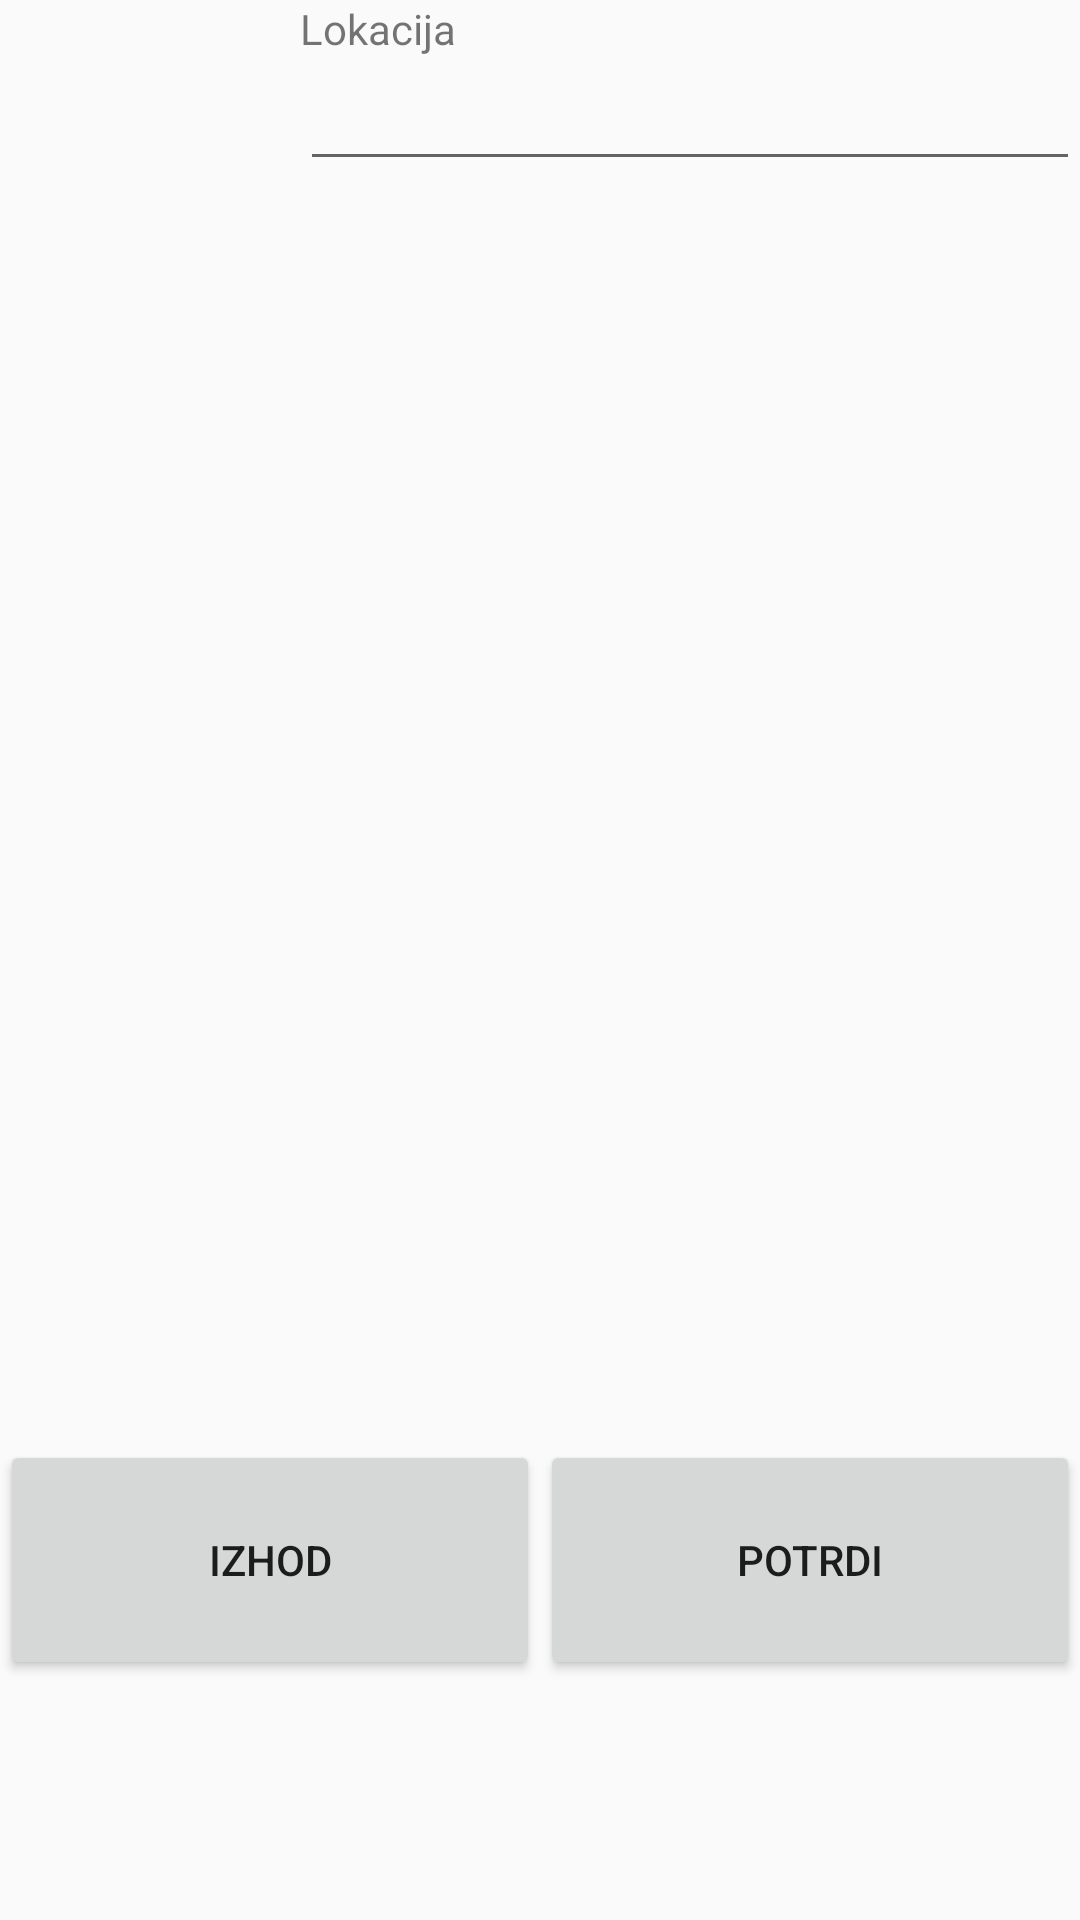

Android layout source for this screen:
<!-- AndroidManifest.xml: application theme ToolbarNormal -->
<!-- res/layout/inventory.xml -->
<?xml version="1.0" encoding="utf-8"?>
<androidx.constraintlayout.widget.ConstraintLayout xmlns:android="http://schemas.android.com/apk/res/android"
    xmlns:app="http://schemas.android.com/apk/res-auto"
    xmlns:tools="http://schemas.android.com/tools"
    android:layout_width="match_parent"
    android:layout_height="match_parent"
    tools:context=".activity.InventoryActivity">

    <LinearLayout
        android:id="@+id/header"
        android:layout_width="match_parent"
        android:layout_height="100dp"
        android:orientation="horizontal"
        app:layout_constraintTop_toTopOf="parent">

        <ImageView
            android:id="@+id/imageView4"
            android:layout_width="100dp"
            android:layout_height="100dp"
            android:layout_weight="1"
            android:visibility="gone"
            app:srcCompat="@drawable/small_logo" />

        <LinearLayout
            android:layout_width="match_parent"
            android:layout_height="100dp"
            android:layout_marginLeft="100dp"
            android:layout_weight="1"
            android:orientation="vertical">

            <TextView
                android:layout_width="match_parent"
                android:layout_height="wrap_content"
                android:text="@string/location_inventory" />

            <EditText
                android:id="@+id/tbLocation"
                android:layout_width="match_parent"
                android:layout_height="wrap_content"
                android:ems="10"
                android:inputType="textPersonName"
                />

        </LinearLayout>
    </LinearLayout>

    <FrameLayout
        app:layout_constraintTop_toBottomOf="@id/header"
        android:id="@+id/fragment_container"
        android:layout_width="match_parent"
        android:layout_height="300dp">

    </FrameLayout>

    <LinearLayout
        android:layout_width="match_parent"
        android:layout_height="wrap_content"
        android:orientation="horizontal"
        app:layout_constraintBottom_toBottomOf="parent"
        app:layout_constraintTop_toBottomOf="@id/fragment_container">

        <Button
            android:id="@+id/btExit"
            android:layout_width="wrap_content"
            android:layout_height="80dp"
            android:layout_weight="1"
            android:text="@string/exit_inventory" />

        <Button
            android:id="@+id/btConfirm"
            android:layout_width="wrap_content"
            android:layout_height="80dp"

            android:layout_weight="1"
            android:text="@string/confirm_inventory" />
    </LinearLayout>

</androidx.constraintlayout.widget.ConstraintLayout>
<!-- resources referenced by this layout -->
<resources>
  <!-- drawable small_logo: png bitmap (drawable, 19421 bytes) -->
  <string name="confirm_inventory">Potrdi</string>
  <string name="exit_inventory">Izhod</string>
  <string name="location_inventory">Lokacija</string>
  <style name="ToolbarNormal" parent="@style/Theme.AppCompat.DayNight.DarkActionBar">
          <item name="colorPrimary">#081A45</item>
  
  
      </style>
</resources>
